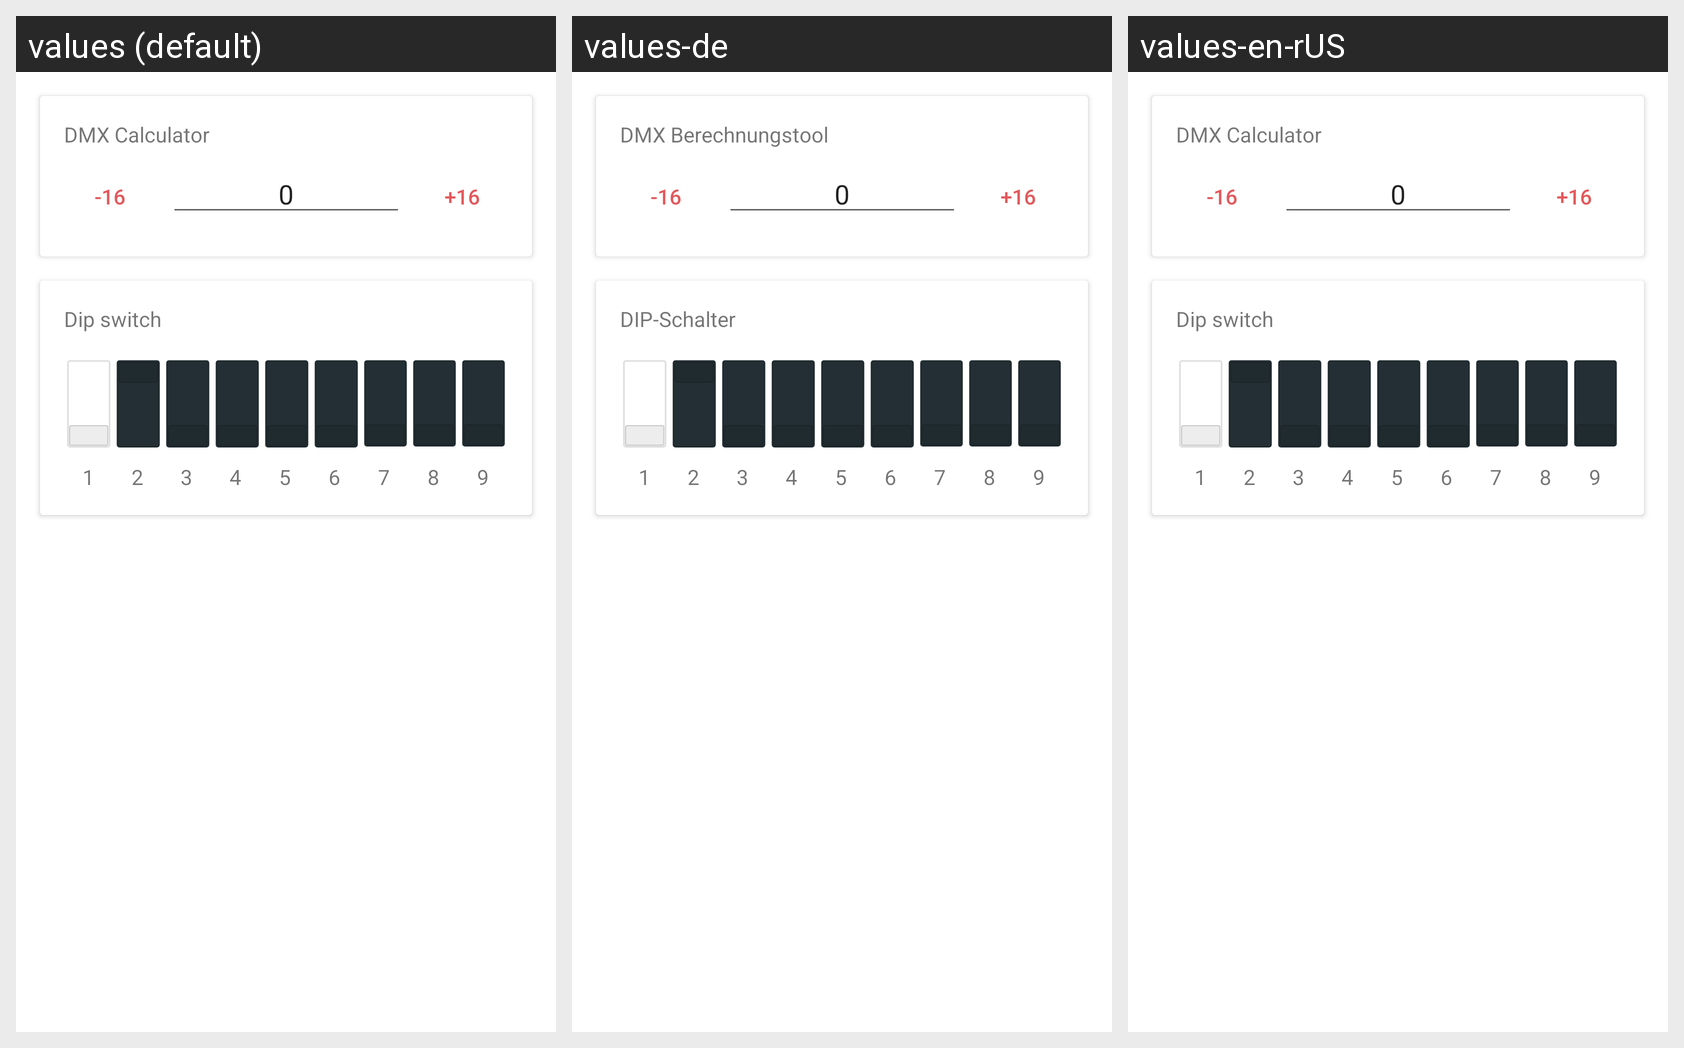

The same Android screen rendered under several of its app's locales, left to right. List the strings drawn on it with the default value and each locale's translation.
Android screen res/layout/fragment_main.xml rendered under 3 locales, left to right: values (default), values-de, values-en-rUS. Device: Nexus 5 (rendered at 1080×1920; each locale shown at half size, 540×960, under a caption strip naming it); theme VToolsTheme.
Strings drawn on this screen, with the default value and each locale's value (text and hints the layout hard-codes, and strings that could not be matched under every locale, appear in the picture but are not listed):

dmx_title
  values: DMX Calculator
  values-de: DMX Berechnungstool
  values-en-rUS: DMX Calculator

minus16
  values: -16
  values-de: -16  [not translated; the default value is used]
  values-en-rUS: -16  [not translated; the default value is used]

dmx_standard
  values: 0
  values-de: 0  [not translated; the default value is used]
  values-en-rUS: 0  [not translated; the default value is used]

plus16
  values: +16
  values-de: +16  [not translated; the default value is used]
  values-en-rUS: +16  [not translated; the default value is used]

dip_switch_text
  values: Dip switch
  values-de: DIP-Schalter
  values-en-rUS: Dip switch
